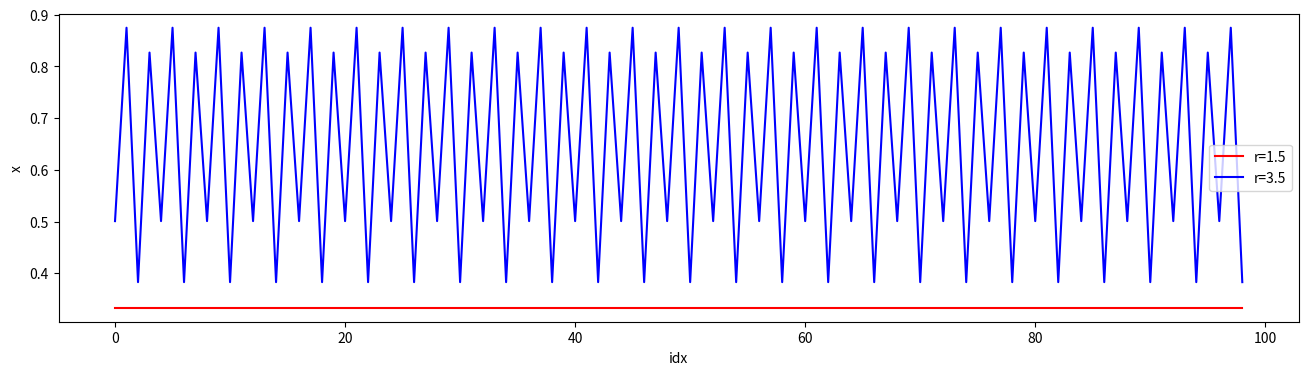
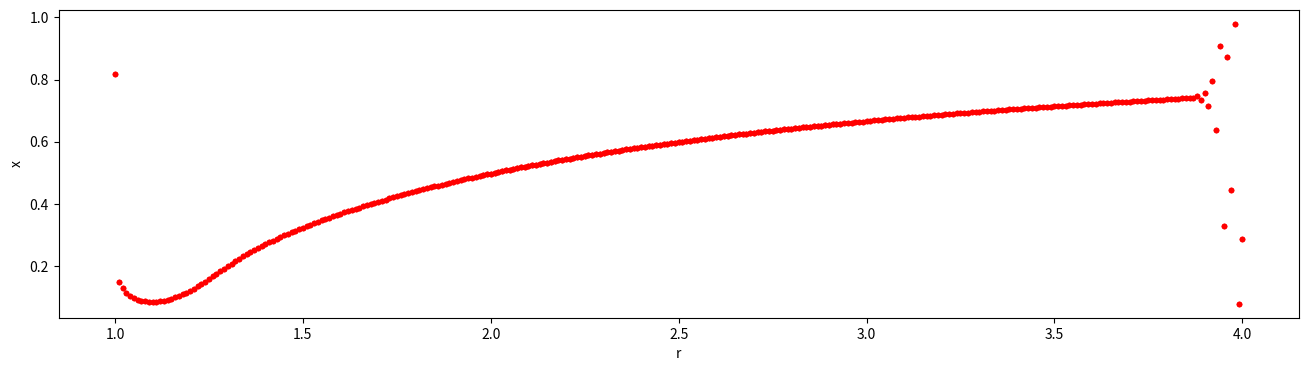

Reproduce these figures in Python, in order.
# -*- coding: utf-8 -*-
"""
Created on Mon Jan 25 23:39:09 2021

[redacted]
"""

import matplotlib.pyplot as plt

def logistic_map(n, x0=0.5, r=1.0):
    """构造单峰映射
    
    参数
    ____
    n: int
        数值个数
    x0: float
        序列初始值
    r：float
        r的值
    返回值
    ______
    x[]: float list
        一个单峰映射
    """
    x = [x0]
    for i in range(1, n):
        x.append(r*x[i-1]*(1-x[i-1]))
    return x

# (1)
l1 = logistic_map(2000, r=1.5)
l2 = logistic_map(2000, r=3.5)
fig = plt.figure(figsize=(16, 4))
plt.plot(l1[-100:-1],  c='r', label='r=1.5')
plt.plot(l2[-100:-1],  c='b', label='r=3.5')
plt.xlabel('idx')
plt.ylabel('x')
plt.legend(loc='best')
plt.show()

#(2)
x0 = 0.5
i = 0
m = 1
l = [x0]
r = [m]
while i < 2000:
    l.append(r[-1]*l[-1]*(1-l[-1]))
    if abs(m - 4) <= 1e-2:
        m = 1
    else:
        m += 0.01
    r.append(m)
    i += 1

fig = plt.figure(figsize=(16, 4))
plt.plot(r[-1000:-1], l[-1000:-1], 'k.', c='r')
plt.xlabel('r')
plt.ylabel('x')
plt.show()